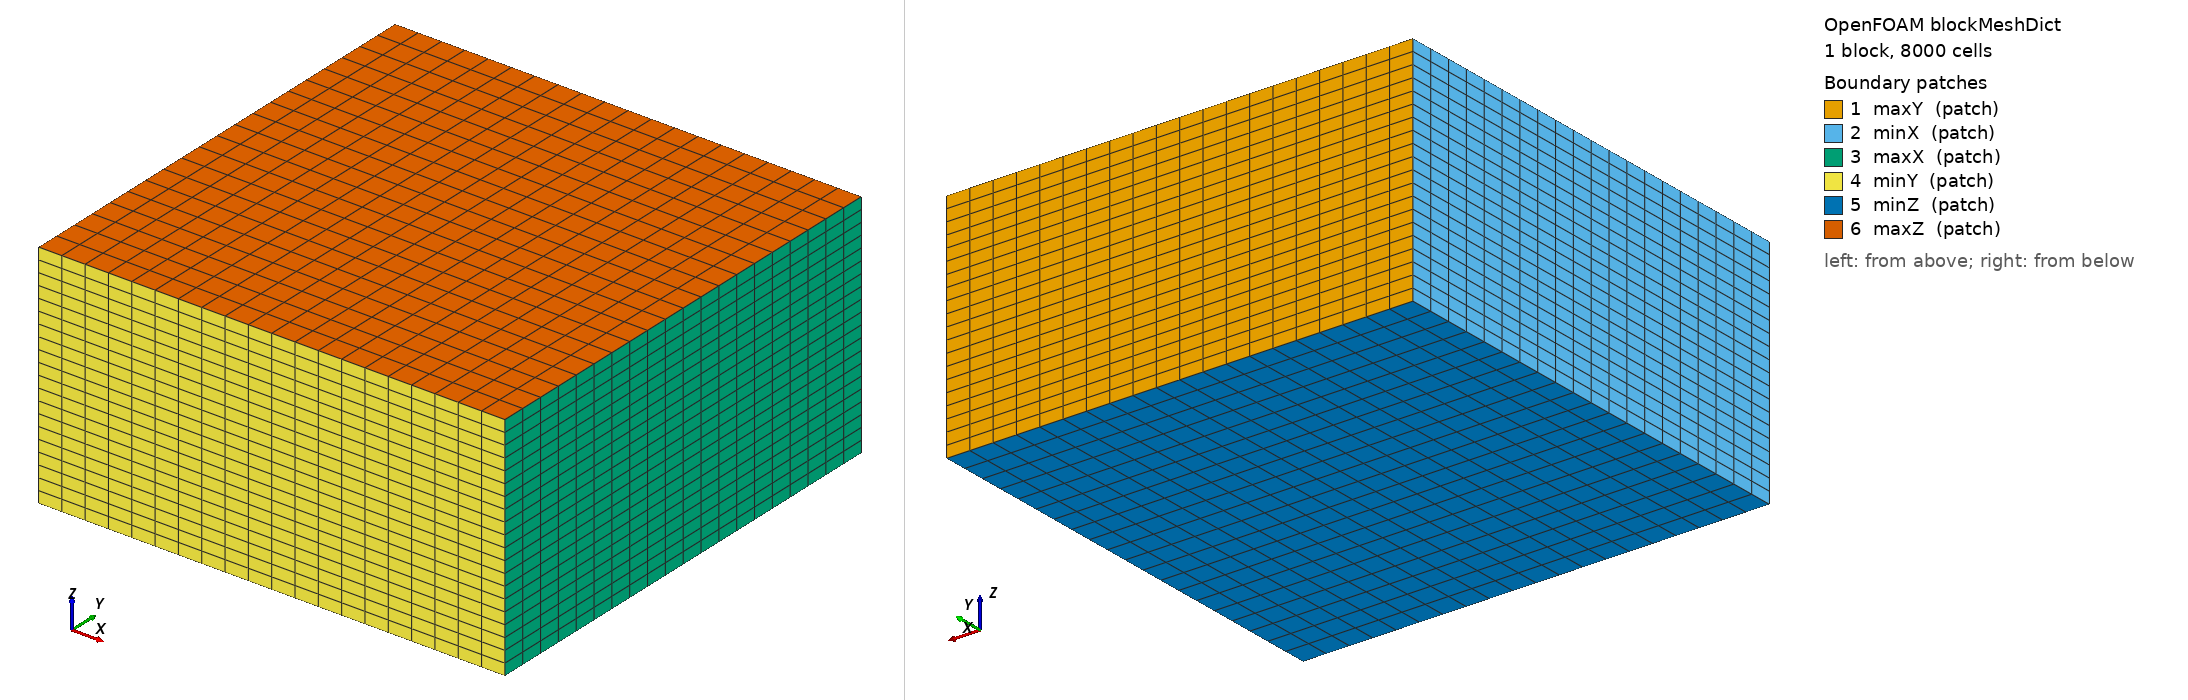

OpenFOAM case: the mesh blockMesh builds from blockMeshDict, 1 block(s), 8000 cells. Boundary patches (legend numbers): 1 maxY (patch), 2 minX (patch), 3 maxX (patch), 4 minY (patch), 5 minZ (patch), 6 maxZ (patch). Left view from above one corner, right view from below the opposite corner. Boundary conditions: 0 field file(s) under 0/; 0 of 6 drawn patches have an entry in a shipped field file.

=== constant/polyMesh/blockMeshDict ===
/*---------------------------------------------------------------------------*\
| =========                 |                                                 |
| \\      /  F ield         | OpenFOAM: The Open Source CFD Toolbox           |
|  \\    /   O peration     | Version:  1.0                                   |
|   \\  /    A nd           | Web:      http://www.openfoam.org               |
|    \\/     M anipulation  |                                                 |
\*---------------------------------------------------------------------------*/

FoamFile
{
    version         2.0;
    format          ascii;

    root            "";
    case            "";
    instance        "";
    local           "";

    class           dictionary;
    object          blockMeshDict;
}

// * * * * * * * * * * * * * * * * * * * * * * * * * * * * * * * * * * * * * //


convertToMeters 1;

vertices        
(
    (-2.03 -2.0  0)
    ( 8.03 -2.0  0)
    ( 8.03  8.0  0)
    (-2.03  8.0  0)
    (-2.03 -2.0  5)
    ( 8.03 -2.0  5)
    ( 8.03  8.0  5)
    (-2.03  8.0  5)
);

blocks          
(
    hex (0 1 2 3 4 5 6 7) (20 20 20) simpleGrading (1 1 1)
);

edges           
(
);

patches         
(
    patch maxY 
    (
        (3 7 6 2)
    )
    patch minX
    (
        (0 4 7 3)
    )
    patch maxX
    (
        (2 6 5 1)
    )
    patch minY
    (
        (1 5 4 0)
    )
    patch minZ
    (
        (0 3 2 1)
    )
    patch maxZ
    (
        (4 5 6 7)
    )
);

mergePatchPairs 
(
);


// ************************************************************************* //


=== system/controlDict ===
/*---------------------------------------------------------------------------*\
| =========                 |                                                 |
| \\      /  F ield         | OpenFOAM: The Open Source CFD Toolbox           |
|  \\    /   O peration     | Version:  1.0                                   |
|   \\  /    A nd           | Web:      http://www.openfoam.org               |
|    \\/     M anipulation  |                                                 |
\*---------------------------------------------------------------------------*/

FoamFile
{
    version         2.0;
    format          ascii;

    root            "";
    case            "";
    instance        "";
    local           "";

    class           dictionary;
    object          controlDict;
}

// * * * * * * * * * * * * * * * * * * * * * * * * * * * * * * * * * * * * * //

application icoFoam;

startFrom       latestTime;

startTime       0;

stopAt          endTime;

endTime         100;

deltaT          1;

writeControl    timeStep;

writeInterval   1;

purgeWrite      0;

//writeFormat     binary;
writeFormat     ascii;

writePrecision  7;

writeCompression uncompressed;

timeFormat      general;

timePrecision   6;

runTimeModifiable yes;


// ************************************************************************* //
